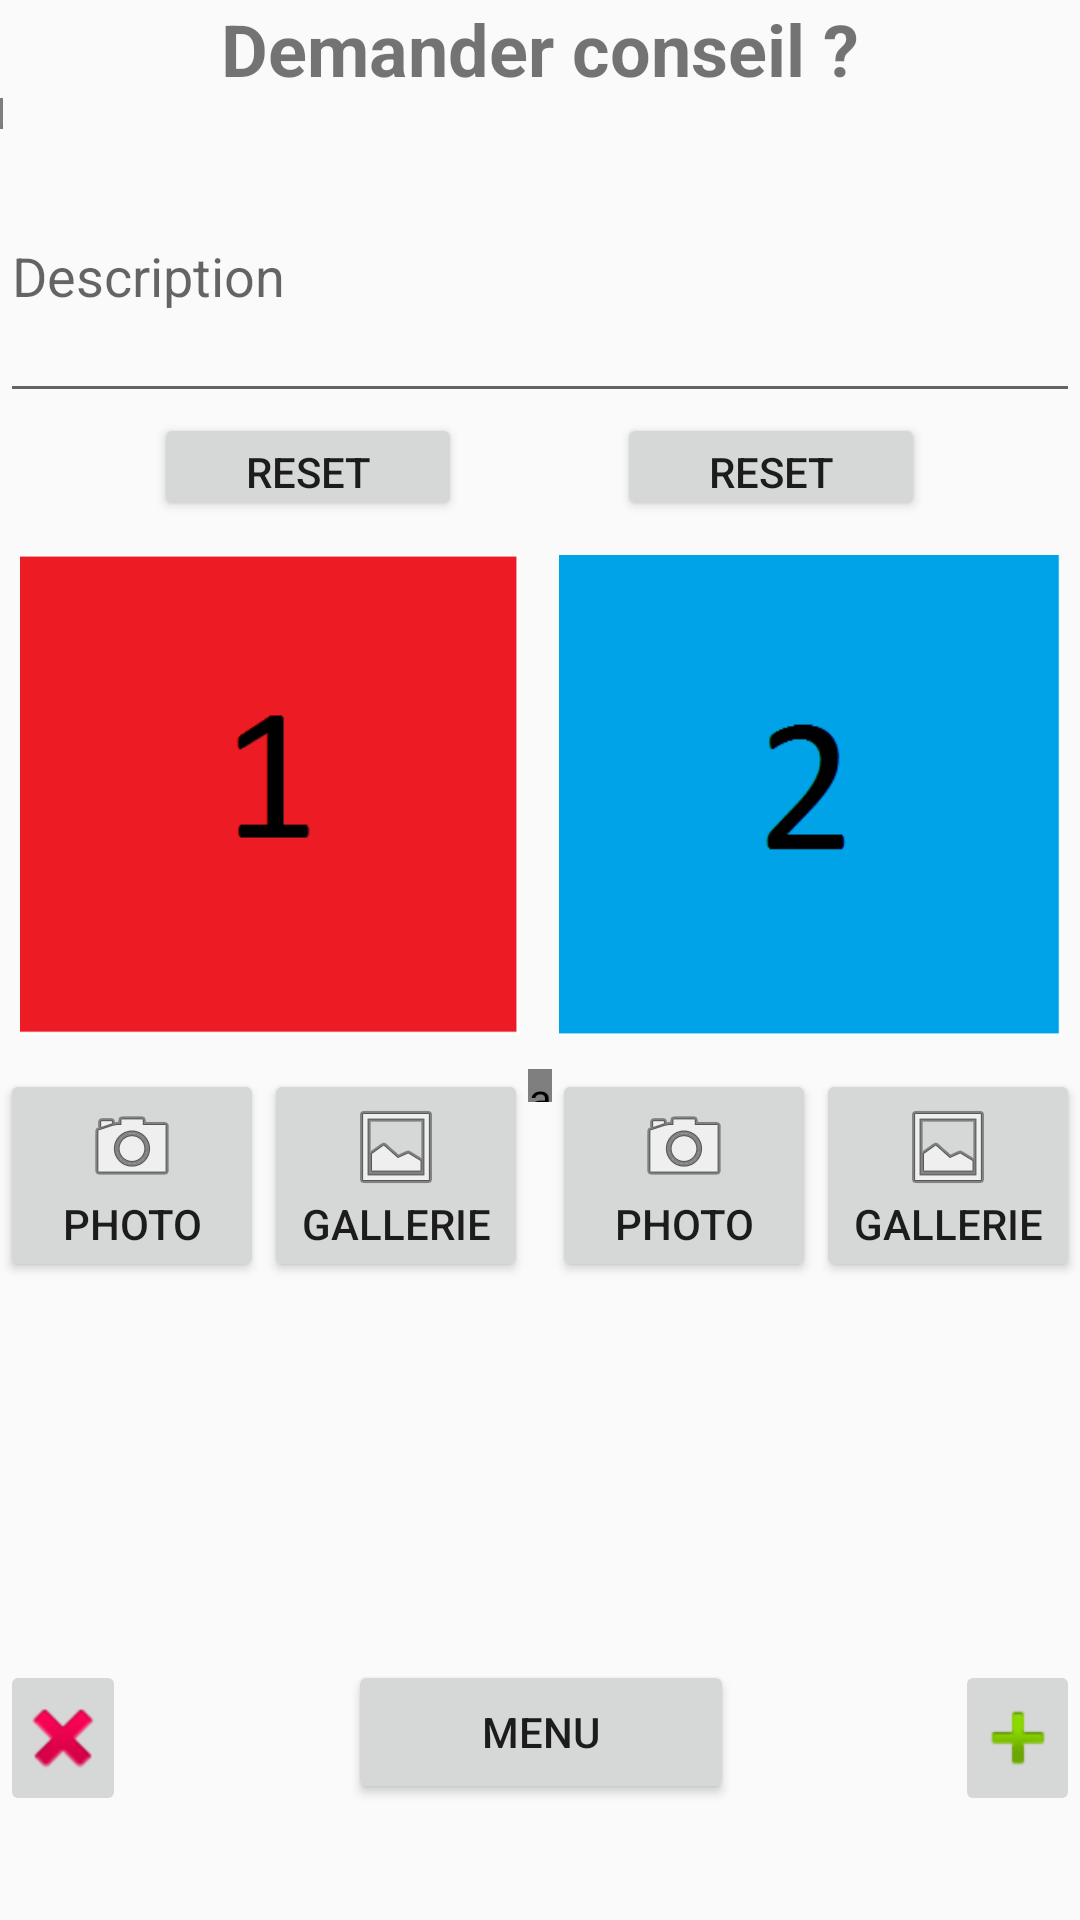

Here is an Android app screen rendered from its layout file. Give the layout XML and the strings, colors and styles it references.
<!-- AndroidManifest.xml: application theme AppTheme -->
<!-- res/layout/activity_new_help.xml -->
<?xml version="1.0" encoding="utf-8"?>
<LinearLayout xmlns:android="http://schemas.android.com/apk/res/android"
    xmlns:app="http://schemas.android.com/apk/res-auto"
    android:layout_width="match_parent"
    android:layout_height="match_parent"
    android:orientation="vertical">

    <TextView
        android:id="@+id/textView7"
        android:layout_width="match_parent"
        android:layout_height="wrap_content"
        android:layout_weight="1"
        android:text="Demander conseil ?"
        android:textAlignment="center"
        android:textSize="24sp"
        android:textStyle="bold" />

    <view
        android:id="@+id/view4"
        class="android.support.v4.widget.Space"
        layout_weight="1"
        android:layout_width="1dp"
        android:layout_height="10dp"
        android:layout_weight="1" />

    <EditText
        android:id="@+id/editText"
        android:layout_width="match_parent"
        android:layout_height="wrap_content"
        android:layout_weight="100"
        android:ems="10"
        android:hint="Description"
        android:inputType="textPersonName" />

    <LinearLayout
        android:layout_width="match_parent"
        android:layout_height="wrap_content"
        android:layout_weight="1"
        android:orientation="horizontal">

        <Space
            android:layout_width="wrap_content"
            android:layout_height="wrap_content"
            android:layout_weight="1" />

        <Button
            android:id="@+id/button7"
            android:layout_width="51dp"
            android:layout_height="36dp"
            android:layout_weight="1"
            android:onClick="resetimage2"
            android:text="Reset" />

        <Space
            android:layout_width="wrap_content"
            android:layout_height="wrap_content"
            android:layout_weight="1" />

        <Button
            android:id="@+id/button6"
            android:layout_width="51dp"
            android:layout_height="36dp"
            android:layout_weight="1"
            android:onClick="resetimage2"
            android:text="Reset" />

        <Space
            android:layout_width="wrap_content"
            android:layout_height="wrap_content"
            android:layout_weight="1" />
    </LinearLayout>

    <LinearLayout
        android:layout_width="match_parent"
        android:layout_height="129dp"
        android:layout_weight="100"
        android:orientation="horizontal">

        <ImageView
            android:id="@+id/img1"
            android:layout_width="match_parent"
            android:layout_height="160dp"
            android:layout_gravity="center"
            android:layout_weight="1"
            android:src="@drawable/proposition1" />

        <ImageView
            android:id="@+id/img2"
            android:layout_width="match_parent"
            android:layout_height="160dp"
            android:layout_gravity="center"
            android:layout_weight="1"
            android:src="@drawable/proposition2" />
    </LinearLayout>

    <LinearLayout
        android:layout_width="match_parent"
        android:layout_height="wrap_content"
        android:layout_weight="100"
        android:orientation="horizontal">

        <Button
            android:id="@+id/but1"
            android:layout_width="wrap_content"
            android:layout_height="wrap_content"
            android:drawableTop="@android:drawable/ic_menu_camera"
            android:onClick="onTakePhotoClicked2"
            android:text="Photo" />

        <Button
            android:id="@+id/but2"
            android:layout_width="wrap_content"
            android:layout_height="wrap_content"
            android:drawableTop="@android:drawable/ic_menu_gallery"
            android:onClick="onImageGalleryClicked2"
            android:text="Gallerie" />

        <view
            android:id="@+id/view3"
            class="android.support.v4.widget.Space"
            layout_weight="1"
            android:layout_width="match_parent"
            android:layout_height="11dp"
            android:layout_weight="1" />

        <Button
            android:id="@+id/but3"
            android:layout_width="wrap_content"
            android:layout_height="wrap_content"
            android:drawableTop="@android:drawable/ic_menu_camera"
            android:onClick="onTakePhotoClicked2"
            android:text="Photo" />

        <Button
            android:id="@+id/but4"
            android:layout_width="wrap_content"
            android:layout_height="wrap_content"
            android:drawableTop="@android:drawable/ic_menu_gallery"
            android:onClick="onImageGalleryClicked2"
            android:text="Gallerie" />

    </LinearLayout>

    <TextView
        android:id="@+id/textView11"
        android:layout_width="match_parent"
        android:layout_height="wrap_content"
        android:layout_gravity="center|clip_horizontal"
        android:layout_weight="100"
        android:text="TextView"
        android:textAlignment="center"
        android:visibility="invisible" />

    <LinearLayout
        android:layout_width="match_parent"
        android:layout_height="33dp"
        android:layout_weight="100"
        android:orientation="horizontal">

        <ImageButton
            android:id="@+id/annuler"
            android:layout_width="wrap_content"
            android:layout_height="wrap_content"
            android:layout_weight="1"
            app:srcCompat="@android:drawable/ic_delete" />

        <Button
            android:id="@+id/button4"
            android:layout_width="wrap_content"
            android:layout_height="wrap_content"
            android:layout_weight="1"
            android:visibility="invisible" />

        <Button
            android:id="@+id/menu"
            android:layout_width="143dp"
            android:layout_height="wrap_content"
            android:layout_weight="1"
            android:text="Menu" />

        <Button
            android:id="@+id/button5"
            android:layout_width="wrap_content"
            android:layout_height="wrap_content"
            android:layout_weight="1"
            android:visibility="invisible" />

        <ImageButton
            android:id="@+id/prevue"
            android:layout_width="wrap_content"
            android:layout_height="wrap_content"
            android:layout_weight="1"
            app:srcCompat="@android:drawable/ic_input_add" />
    </LinearLayout>

</LinearLayout>
<!-- resources referenced by this layout -->
<resources>
  <!-- drawable proposition1: png bitmap (drawable, 1580 bytes) -->
  <!-- drawable proposition2: png bitmap (drawable, 1670 bytes) -->
  <style name="AppTheme" parent="Theme.AppCompat.Light.NoActionBar">
          
          <item name="colorPrimary">@color/colorPrimary</item>
          <item name="colorPrimaryDark">@color/colorPrimaryDark</item>
          <item name="colorAccent">@color/colorAccent</item>
      </style>
  <color name="colorPrimary">#566472</color>
  <color name="colorPrimaryDark">#0D1218</color>
  <color name="colorAccent">#FFFFFF</color>
</resources>
